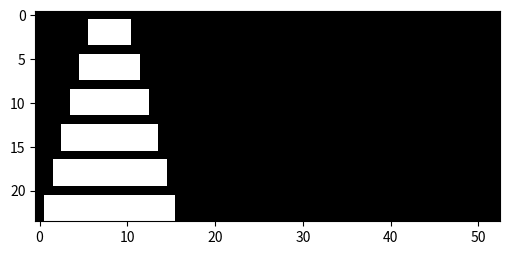
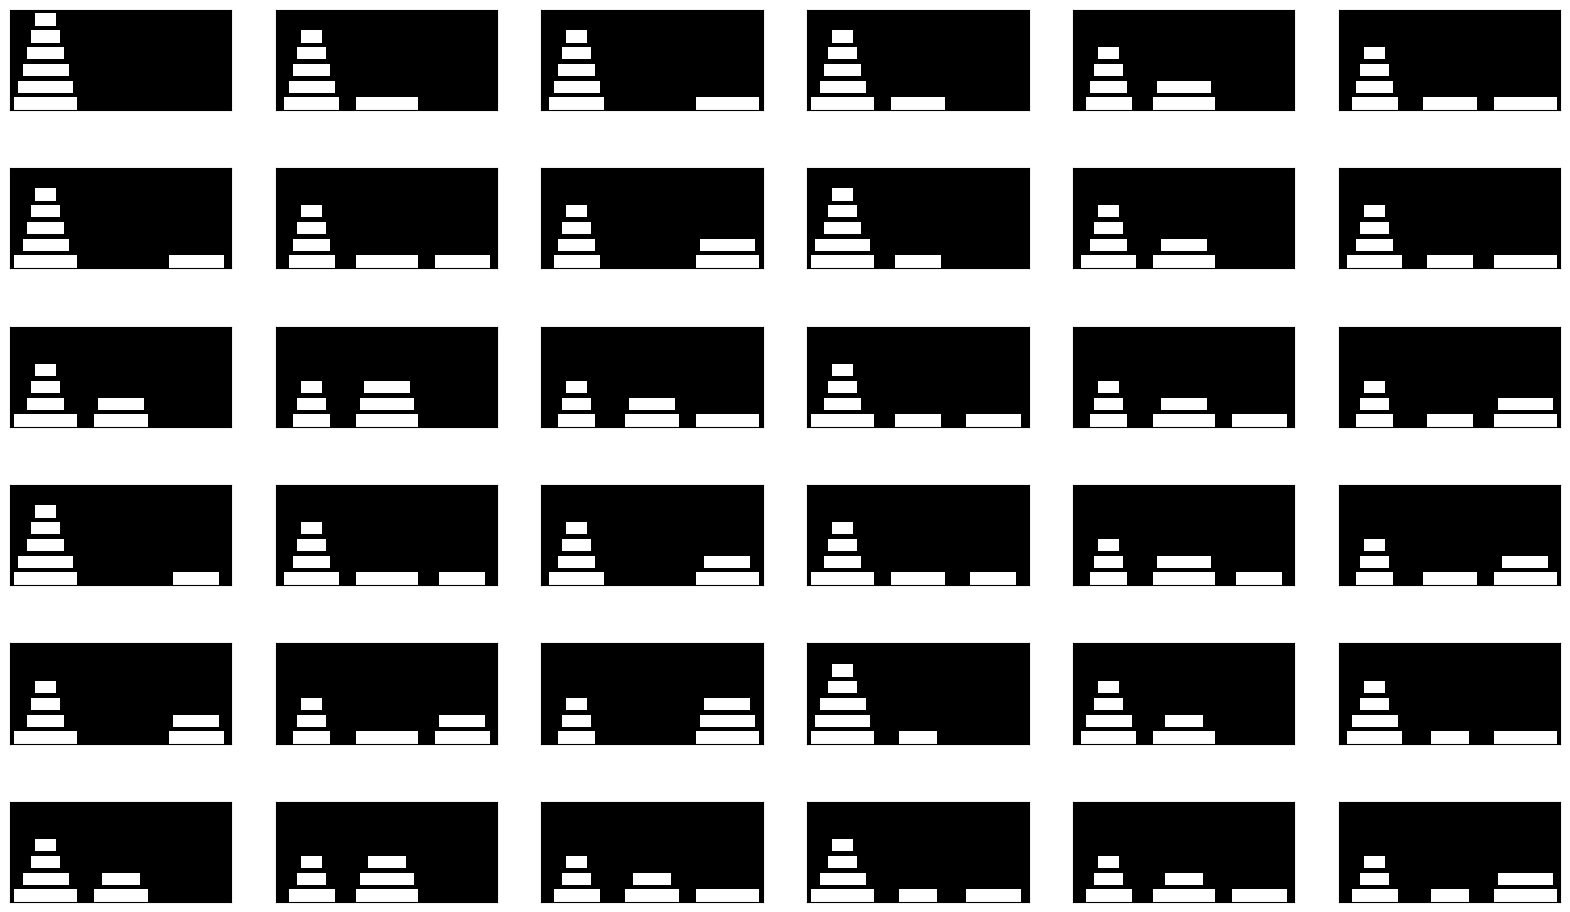
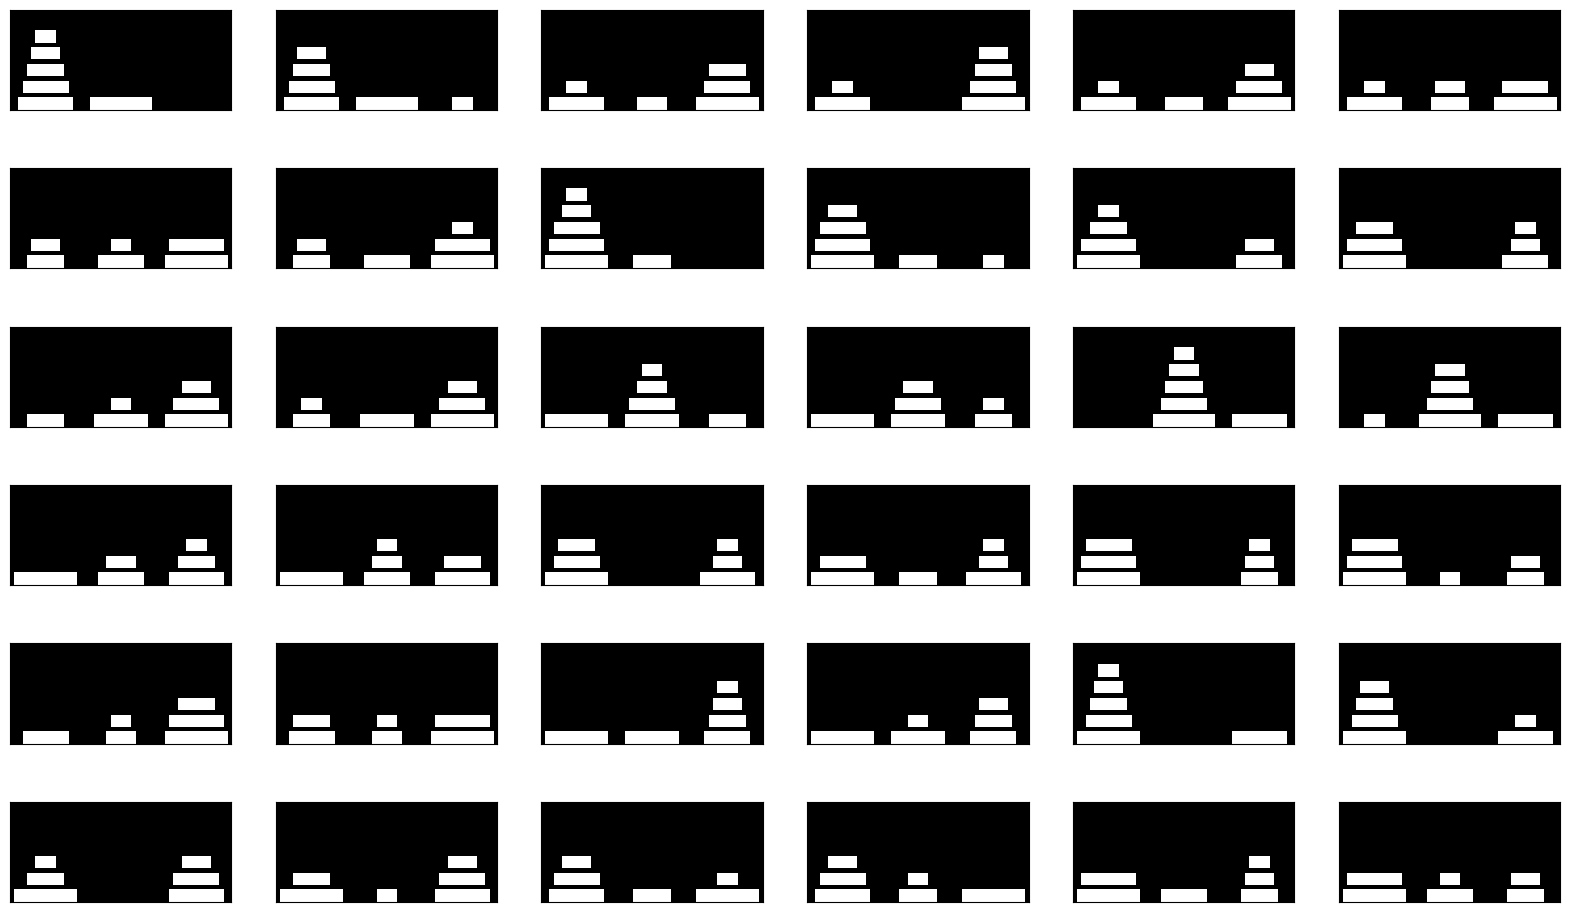

These figures' Python source, in order:
#!/usr/bin/env python3

import numpy as np

# state encoding:
# XX each disk has an x-position and a y-position (counted from the bottom)
# 3 towers
# each tower has a sequence of numbers (disks)
# in the decreasing order
# for example,
# [[012345678][][]] is the initial state of the tower
# [[][][012345678]] is the goal state of the tower

# how to enumerate such thing:

# each disk has a position and it also defines the state
# but many/most positions are invalid?
# [0,2,1,2,1,0]
# no, since there is an implicit order that is enforced,
# the assignments of each disk to some tower defines the entire state
# [0,2,1,2,1,0] == [[05][24][13]]

# random config is available from np.random.randint(0,3,size)

def generate_configs(size=6):
    import itertools
    return itertools.product(range(3),repeat=size)

def config_state(config):
    disk_state =[[],[],[]]
    for disk,pos in enumerate(config):
        disk_state[pos].append(disk)
    return disk_state

def state_config(state):
    size = len(state[0]) + len(state[1]) + len(state[2])
    config = np.zeros(size,dtype=np.int8)
    for i in range(3):
        for disk in state[i]:
            config[disk] = i
    return config

def successors(config):
    from copy import deepcopy
    # at most 6 successors
    state = config_state(config)
    succ = []
    for i in range(3):
        for j in range(3):
            if j != i and state[i]:
                if not state[j] or state[j][0] > state[i][0]:
                    # pseudo code
                    copy = deepcopy(state)
                    disk = copy[i].pop(0)
                    copy[j].append(disk)
                    succ.append(state_config(copy))
    return succ

def generate1(config):
    l = len(config)
    base_disk_width = 5
    figure = np.zeros([l*4,(l*2+base_disk_width)*3+2],dtype=np.int8)
    state = config_state(config)
    # print(l,figure.shape)
    # print(config)
    # print(state)
    for i, tower in enumerate(state):
        tower.reverse()
        # print(i,tower)
        x_left  = (l*2+base_disk_width)*i     +   i
        x_right = (l*2+base_disk_width)*(i+1) + (i+1) - 1
        for j,disk in enumerate(tower):
            # print(j,disk,(l-j)*2)
            figure[
                (l-j)*4-3:(l-j)*4,
                x_left + (l-disk) : x_right - (l-disk)] = 1
            # figure[(l-j)*2-2, x_left  + (l-disk)] = 1
            # figure[(l-j)*2-2, x_right - (l-disk) -1] = 1
    return figure

def generate(configs):
    return np.array([ generate1(c) for c in configs ])
                

def states(size, configs=None):
    if configs is None:
        configs = generate_configs(size)
    return generate(configs)

def transitions(size, configs=None, one_per_state=False):
    if configs is None:
        configs = generate_configs(size)
    if one_per_state:
        def pickone(thing):
            index = np.random.randint(0,len(thing))
            return thing[index]
        transitions = np.array([
            generate([c1,pickone(successors(c1))])
            for c1 in configs ])
    else:
        transitions = np.array([ generate([c1,c2])
                                 for c1 in configs for c2 in successors(c1) ])
    return np.einsum('ab...->ba...',transitions)

if __name__ == '__main__':
    import matplotlib.pyplot as plt
    def plot_image(a,name):
        plt.figure(figsize=(6,6))
        plt.imshow(a,interpolation='nearest',cmap='gray',)
        plt.savefig(name)
    def plot_grid(images,name="plan.png"):
        import matplotlib.pyplot as plt
        l = len(images)
        w = 6
        h = max(l//6,1)
        plt.figure(figsize=(20, h*2))
        for i,image in enumerate(images):
            # display original
            ax = plt.subplot(h,w,i+1)
            plt.imshow(image,interpolation='nearest',cmap='gray',)
            ax.get_xaxis().set_visible(False)
            ax.get_yaxis().set_visible(False)
        plt.savefig(name)
    disks = 6
    configs = generate_configs(disks)
    puzzles = generate(configs)
    print(puzzles.shape)
    print(puzzles[10])
    plot_image(puzzles[0],"hanoi.png")
    plot_grid(puzzles[:36],"hanois.png")
    _transitions = transitions(disks)
    print(_transitions.shape)
    import numpy.random as random
    indices = random.randint(0,_transitions[0].shape[0],18)
    _transitions = _transitions[:,indices]
    print(_transitions.shape)
    transitions_for_show = \
        np.einsum('ba...->ab...',_transitions) \
          .reshape((-1,)+_transitions.shape[2:])
    print(transitions_for_show.shape)
    plot_grid(transitions_for_show,"hanoi_transitions.png")

